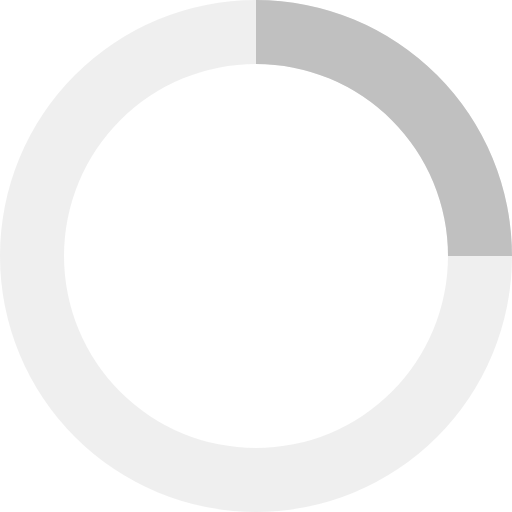
t = 0.00 s
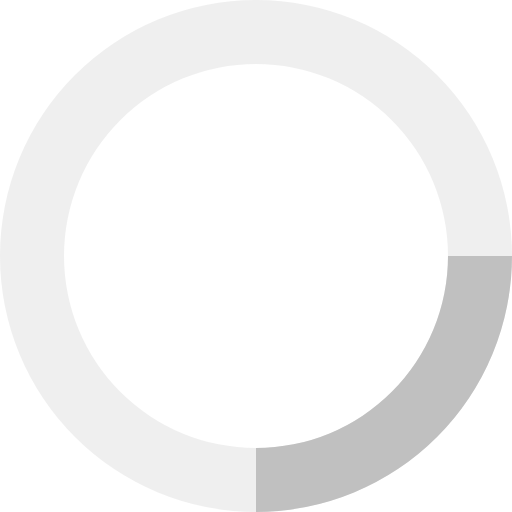
t = 0.20 s
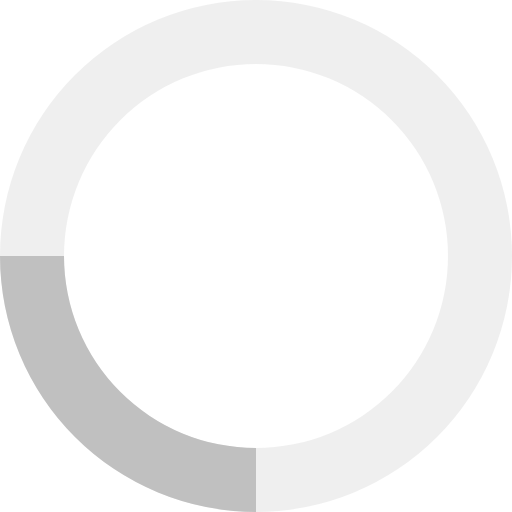
t = 0.40 s
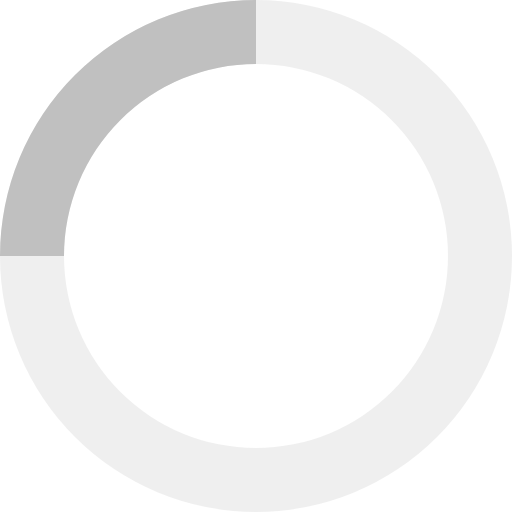
t = 0.60 s

The animated SVG that drew these frames (rendered in a browser with its animation timeline set to each time). Animation: 1 SMIL element (animateTransform=1); one cycle of 0.80 s, repeats indefinitely.

<svg xmlns="http://www.w3.org/2000/svg" viewBox="0 0 32 32" width="64" height="64" fill="silver">
  <path opacity=".25" d="M16 0 A16 16 0 0 0 16 32 A16 16 0 0 0 16 0 M16 4 A12 12 0 0 1 16 28 A12 12 0 0 1 16 4"/>
  <path d="M16 0 A16 16 0 0 1 32 16 L28 16 A12 12 0 0 0 16 4z">
    <animateTransform attributeName="transform" type="rotate" from="0 16 16" to="360 16 16" dur="0.8s" repeatCount="indefinite" />
  </path>
</svg>
